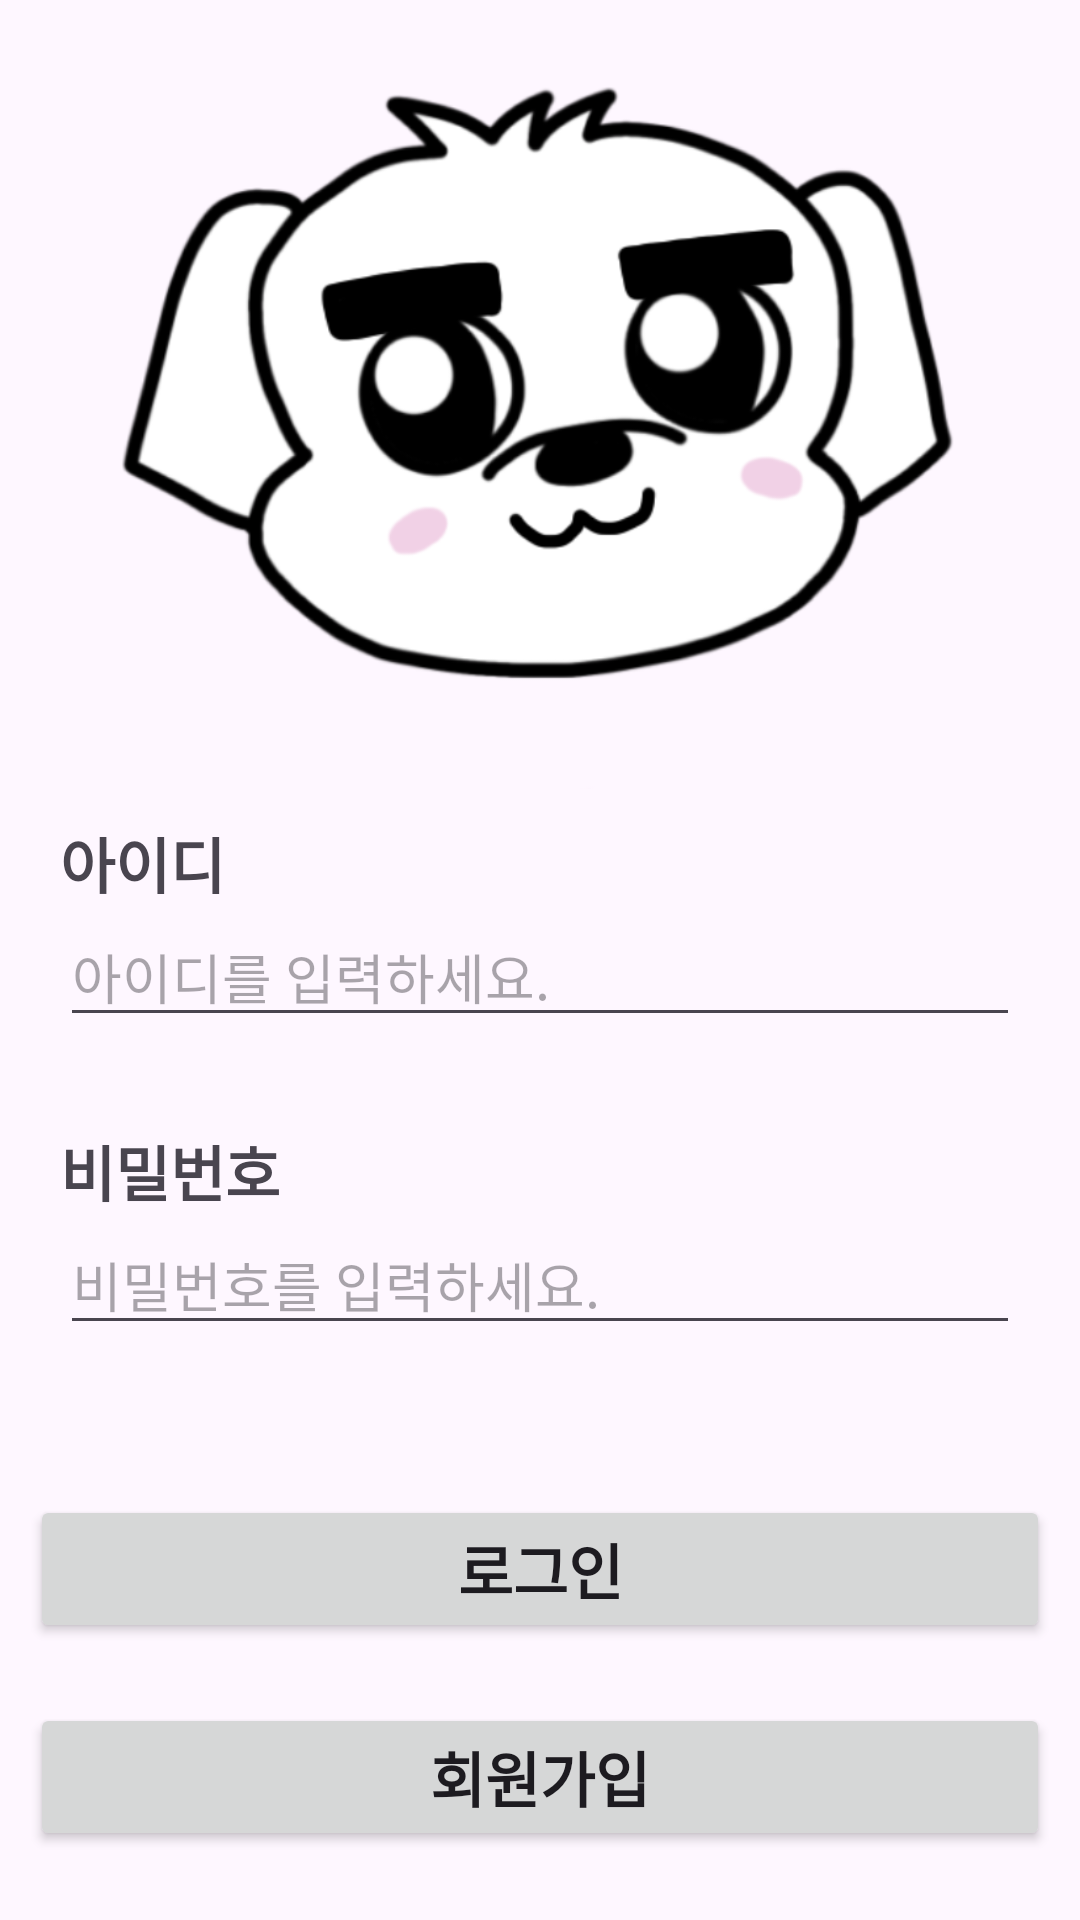

The Android layout XML behind this screen, and the referenced resources:
<!-- AndroidManifest.xml: application theme Theme.Signin -->
<!-- res/layout/activity_main.xml -->
<?xml version="1.0" encoding="utf-8"?>
<androidx.constraintlayout.widget.ConstraintLayout xmlns:android="http://schemas.android.com/apk/res/android"
    xmlns:app="http://schemas.android.com/apk/res-auto"
    xmlns:tools="http://schemas.android.com/tools"
    android:layout_width="match_parent"
    android:layout_height="match_parent"
    tools:context=".Signin">



    <TextView
        android:id="@+id/tv_id"
        android:layout_width="wrap_content"
        android:layout_height="wrap_content"
        android:layout_marginStart="20dp"
        android:layout_marginTop="10dp"
        android:text="아이디"
        android:textSize="20sp"
        android:textStyle="bold"
        app:layout_constraintStart_toStartOf="parent"
        app:layout_constraintTop_toBottomOf="@id/imageView" />

    <EditText
        android:id="@+id/tv_sid"
        android:layout_width="match_parent"
        android:layout_height="wrap_content"
        android:layout_marginEnd="20dp"
        android:layout_marginStart="20dp"
        android:ems="10"
        android:hint="아이디를 입력하세요."
        android:inputType="text"
        app:layout_constraintStart_toStartOf="parent"
        app:layout_constraintTop_toBottomOf="@+id/tv_id"
        />

    <TextView
        android:id="@+id/tv_password"
        android:layout_width="wrap_content"
        android:layout_height="wrap_content"
        android:layout_marginStart="20dp"
        android:layout_marginTop="30dp"
        android:text="비밀번호"
        android:textSize="20sp"
        android:textStyle="bold"
        app:layout_constraintStart_toStartOf="parent"
        app:layout_constraintTop_toBottomOf="@id/tv_sid"
         />

    <EditText
        android:id="@+id/tv_spw"
        android:layout_width="match_parent"
        android:layout_height="wrap_content"
        android:layout_marginEnd="20dp"
        android:layout_marginStart="20dp"
        android:ems="10"
        android:hint="비밀번호를 입력하세요."
        android:inputType="textPassword"
        app:layout_constraintStart_toStartOf="parent"
        app:layout_constraintTop_toBottomOf="@id/tv_password"
         />



    <ImageView
        android:id="@+id/imageView"
        android:layout_width="411dp"
        android:layout_height="263dp"
        app:layout_constraintEnd_toEndOf="parent"
        app:layout_constraintStart_toStartOf="parent"
        app:layout_constraintTop_toTopOf="parent"
        app:srcCompat="@drawable/jg" />

    <Button
        android:id="@+id/bt_signin"
        android:layout_width="match_parent"
        android:layout_height="wrap_content"
        android:layout_marginTop="50dp"
        android:layout_marginStart="10dp"
        android:layout_marginEnd="10dp"
        android:text="로그인"
        android:textStyle="bold"
        android:textSize="20sp"
        app:layout_constraintTop_toBottomOf="@+id/tv_spw"
         />

    <Button
        android:id="@+id/bt_signup"
        android:layout_width="match_parent"
        android:layout_height="wrap_content"
        android:layout_marginTop="20dp"
        android:layout_marginStart="10dp"
        android:layout_marginEnd="10dp"
        android:text="회원가입"
        android:textStyle="bold"
        android:textSize="20sp"
        app:layout_constraintTop_toBottomOf="@+id/bt_signin"
         />

</androidx.constraintlayout.widget.ConstraintLayout>
<!-- resources referenced by this layout -->
<resources>
  <!-- drawable jg: png bitmap (drawable, 118257 bytes) -->
  <style name="Theme.Signin" parent="Base.Theme.Signin" />
  <style name="Base.Theme.Signin" parent="Theme.Material3.DayNight.NoActionBar">
          
          
      </style>
</resources>
